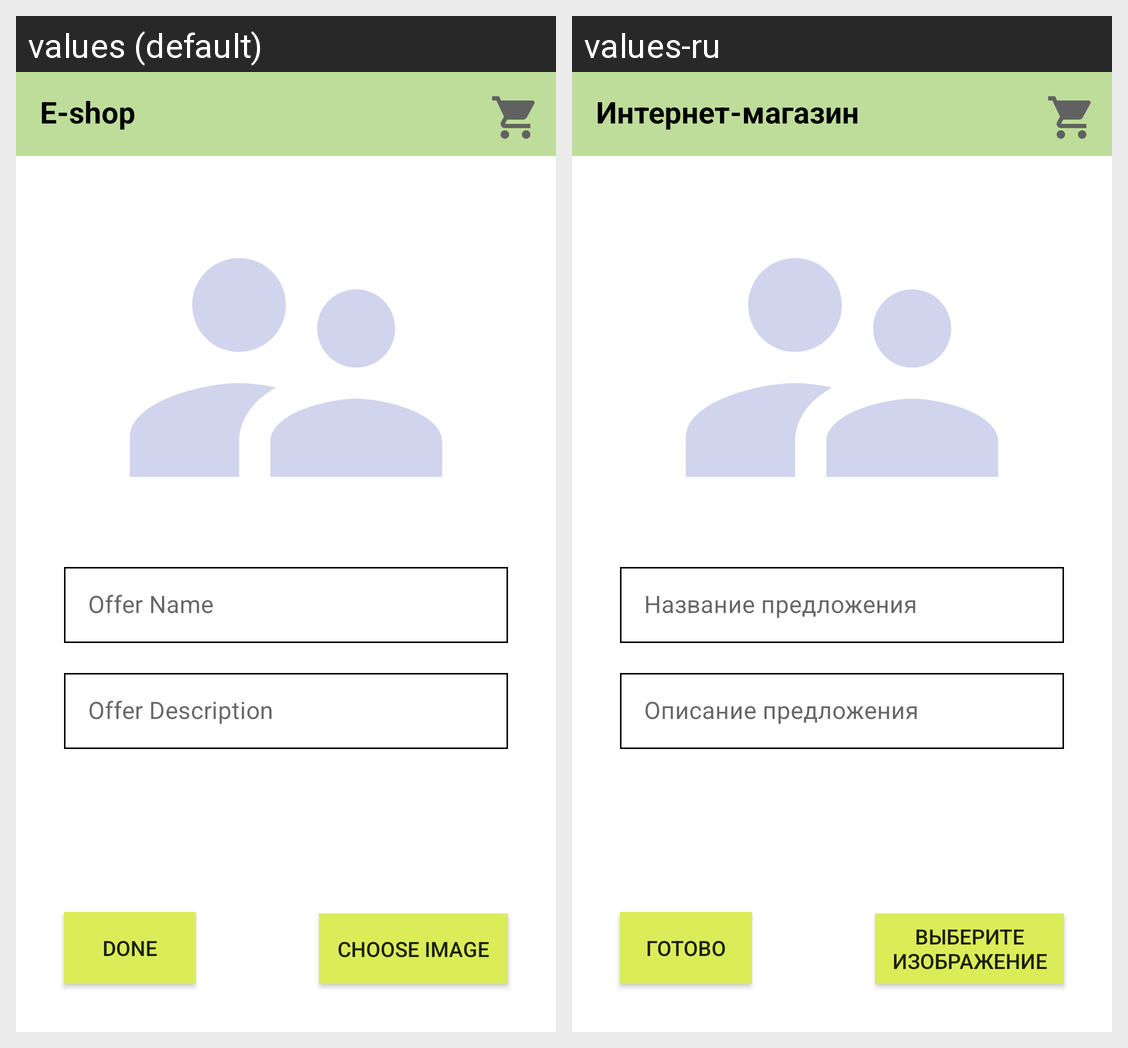

Locale-by-locale string values for the Android screen shown in this grid:
Android screen res/layout/activity_edit_offer.xml rendered under 2 locales, left to right: values (default), values-ru. Device: Nexus 5 (rendered at 1080×1920; each locale shown at half size, 540×960, under a caption strip naming it); theme AppTheme.
Strings drawn on this screen, with the default value and each locale's value (text and hints the layout hard-codes, and strings that could not be matched under every locale, appear in the picture but are not listed):

textview_offer_name
  values: Offer Name
  values-ru: Название предложения

textview_offer_description
  values: Offer Description
  values-ru: Описание предложения

button_done
  values: Done
  values-ru: Готово

button_choose_image
  values: Choose Image
  values-ru: Выберите изображение

app_name
  values: E-shop
  values-ru: Интернет-магазин
